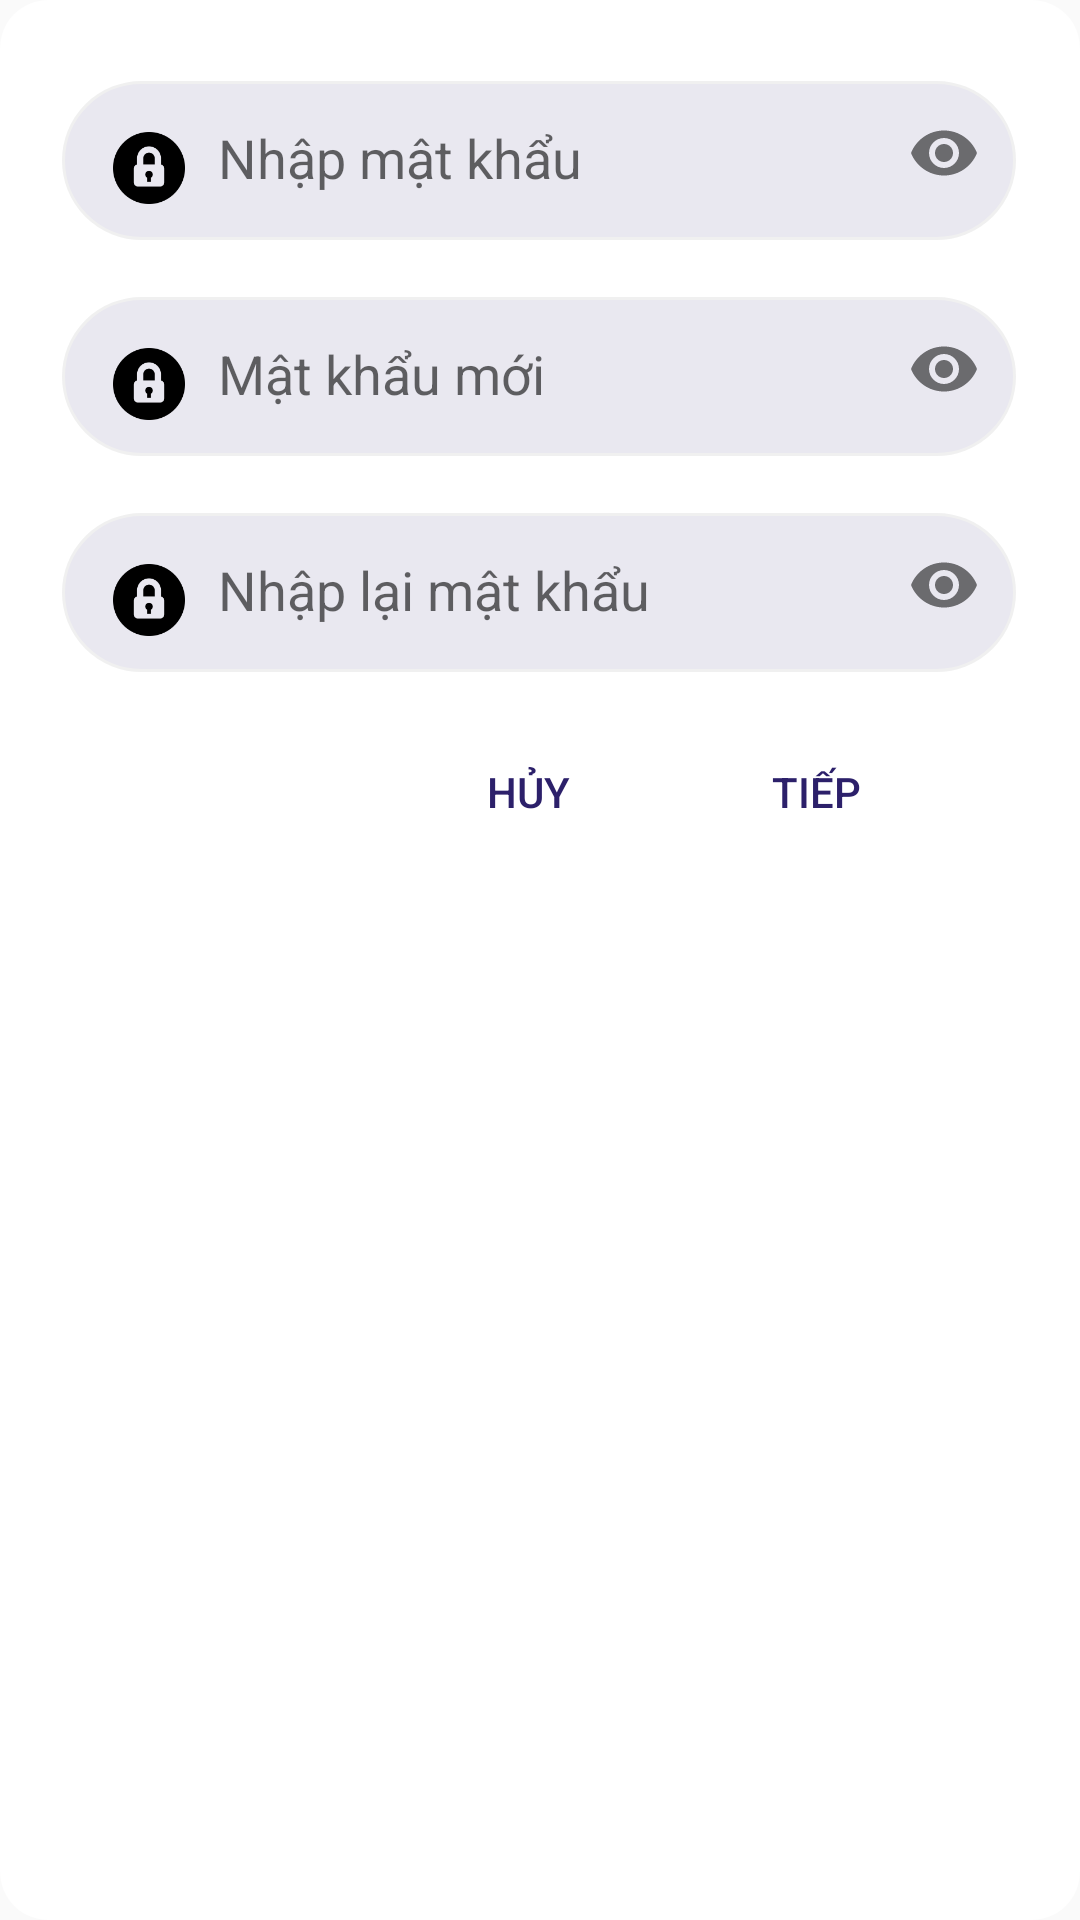

Here is an Android app screen rendered from its layout file. Give the layout XML and the strings, colors and styles it references.
<!-- AndroidManifest.xml: application theme AppTheme -->
<!-- res/layout/dialog_change_password.xml -->
<?xml version="1.0" encoding="utf-8"?>
<androidx.constraintlayout.widget.ConstraintLayout xmlns:android="http://schemas.android.com/apk/res/android"
    android:layout_width="match_parent"
    android:background="@drawable/dialog_rounded"
    android:layout_height="match_parent"
    xmlns:app="http://schemas.android.com/apk/res-auto">

    <com.google.android.material.textfield.TextInputLayout
        android:id="@+id/tipPassword"
        android:layout_width="wrap_content"
        android:layout_height="wrap_content"
        android:layout_marginTop="16dp"
        app:layout_constraintEnd_toEndOf="parent"
        app:layout_constraintHorizontal_bias="0.494"
        app:layout_constraintStart_toStartOf="parent"
        app:layout_constraintTop_toTopOf="parent"
        app:passwordToggleEnabled="true">

        <EditText
            android:id="@+id/edtPassword"
            android:layout_width="wrap_content"
            android:layout_height="wrap_content"
            android:background="@drawable/edt_login_password"
            android:hint="@string/password"
            android:inputType="textPassword"
            android:maxLength="20"
            android:paddingLeft="52dp"
            android:paddingRight="32dp" />
    </com.google.android.material.textfield.TextInputLayout>

    <com.google.android.material.textfield.TextInputLayout
        android:id="@+id/tipPassword1"
        android:layout_width="wrap_content"
        android:layout_height="wrap_content"
        android:layout_marginTop="8dp"
        app:layout_constraintEnd_toEndOf="parent"
        app:layout_constraintHorizontal_bias="0.494"
        app:layout_constraintStart_toStartOf="parent"
        app:layout_constraintTop_toBottomOf="@+id/tipPassword"
        app:passwordToggleEnabled="true">

        <EditText
            android:hint="@string/new_password"
            android:id="@+id/edtPassword1"
            android:layout_width="wrap_content"
            android:layout_height="wrap_content"
            android:background="@drawable/edt_login_password"
            android:inputType="textPassword"
            android:maxLength="20"
            android:paddingLeft="52dp"
            android:paddingRight="32dp" />
    </com.google.android.material.textfield.TextInputLayout>

    <com.google.android.material.textfield.TextInputLayout
        android:id="@+id/tipPassword2"
        android:layout_width="wrap_content"
        android:layout_height="wrap_content"
        android:layout_marginTop="8dp"
        app:layout_constraintEnd_toEndOf="parent"
        app:layout_constraintHorizontal_bias="0.494"
        app:layout_constraintStart_toStartOf="parent"
        app:layout_constraintTop_toBottomOf="@+id/tipPassword1"
        app:passwordToggleEnabled="true">

        <EditText
            android:hint="@string/re_passwod"
            android:id="@+id/edtPassword2"
            android:layout_width="wrap_content"
            android:layout_height="wrap_content"
            android:background="@drawable/edt_login_password"
            android:inputType="textPassword"
            android:maxLength="20"
            android:paddingLeft="52dp"
            android:paddingRight="32dp" />
    </com.google.android.material.textfield.TextInputLayout>

    <Button
        android:id="@+id/btnPos"
        android:layout_width="wrap_content"
        android:layout_height="wrap_content"
        android:layout_marginTop="16dp"
        android:layout_marginEnd="44dp"
        android:layout_marginRight="44dp"
        android:background="@color/transparent"
        android:text="@string/btn_next"
        android:textColor="@color/black_overlay"
        app:layout_constraintEnd_toEndOf="parent"
        app:layout_constraintTop_toBottomOf="@+id/tipPassword2" />

    <Button
        android:id="@+id/btnNe"
        android:layout_width="wrap_content"
        android:layout_height="wrap_content"
        android:layout_marginTop="16dp"
        android:layout_marginEnd="8dp"
        android:layout_marginRight="8dp"
        android:background="@color/transparent"
        android:text="@string/btn_cancel"
        android:textColor="@color/black_overlay"
        app:layout_constraintEnd_toStartOf="@+id/btnPos"
        app:layout_constraintTop_toBottomOf="@+id/tipPassword2" />
</androidx.constraintlayout.widget.ConstraintLayout>
<!-- resources referenced by this layout -->
<resources>
  <color name="black_overlay">#2C206A</color>
  <color name="transparent">#00FFFFFF</color>
  <!-- drawable dialog_rounded (drawable) -->
  <?xml version="1.0" encoding="utf-8"?>
  <shape android:shape="rectangle"
      xmlns:android="http://schemas.android.com/apk/res/android">
      <corners android:radius="16dp"/>
      <gradient android:startColor="#fff" android:endColor="#ffff"/>
  </shape>
  <!-- drawable edt_login_password: png bitmap (drawable-hdpi, 4109 bytes) -->
  <string name="btn_cancel">Hủy</string>
  <string name="btn_next">Tiếp</string>
  <string name="new_password">Mật khẩu mới</string>
  <string name="password">Nhập mật khẩu</string>
  <string name="re_passwod">Nhập lại mật khẩu</string>
  <style name="AppTheme" parent="Theme.AppCompat.Light.NoActionBar">
          
          <item name="colorPrimary">@color/colorPrimary</item>
          <item name="colorPrimaryDark">@color/black_overlay</item>
          <item name="colorAccent">@color/colorAccent</item>
      </style>
  <color name="colorPrimary">#FF6D00</color>
  <color name="colorAccent">#FF9E40</color>
</resources>
